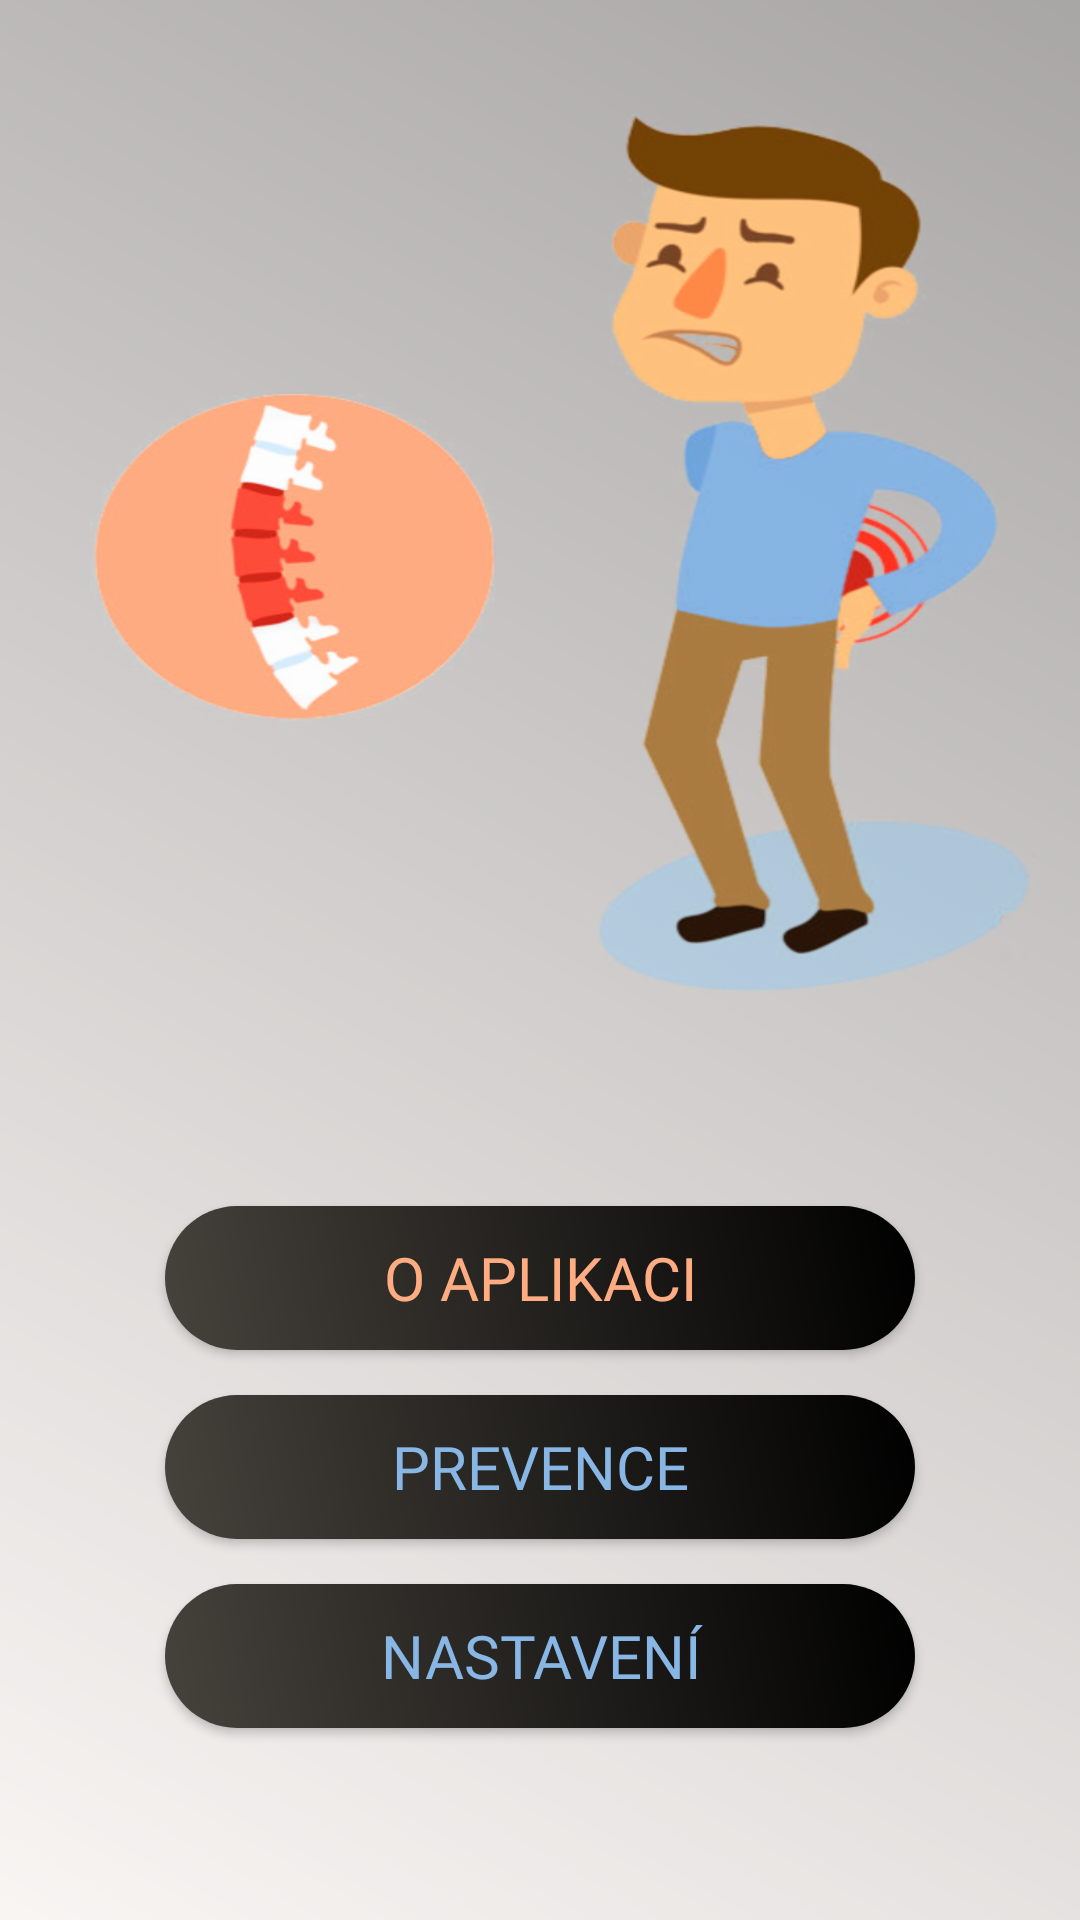

Write the Android layout XML for this screen, with the resource values it uses.
<!-- AndroidManifest.xml: application theme AppTheme -->
<!-- res/layout/activity_main.xml -->
<?xml version="1.0" encoding="utf-8"?>
<android.support.constraint.ConstraintLayout xmlns:android="http://schemas.android.com/apk/res/android"
    xmlns:app="http://schemas.android.com/apk/res-auto"
    xmlns:tools="http://schemas.android.com/tools"
    android:layout_width="match_parent"
    android:layout_height="match_parent"
    android:layout_alignParentLeft="true"
    android:background="@drawable/bgn_main_screen"
    >

    <LinearLayout
        android:id="@+id/LinearLayout1"
        android:layout_width="match_parent"
        android:layout_height="476dp"
        android:layout_marginTop="50dp"
        android:layout_marginLeft="8dp"
        android:layout_marginEnd="8dp"
        android:layout_marginRight="8dp"
        android:orientation="horizontal"
        app:layout_constraintBottom_toTopOf="@+id/linearLayout2"
        app:layout_constraintEnd_toEndOf="parent"
        app:layout_constraintHorizontal_bias="0.0"
        app:layout_constraintStart_toStartOf="parent"
        app:layout_constraintTop_toTopOf="parent"
        android:layout_gravity="center_vertical|center_horizontal">

        <LinearLayout
            android:id="@+id/pater"
            android:layout_width="137dp"
            android:layout_height="wrap_content"
            android:layout_margin="30dp"
            android:background="@drawable/bg_2">

        </LinearLayout>

        <LinearLayout
            android:id="@+id/chlapik"
            android:layout_width="148dp"
            android:layout_height="343dp"
            android:layout_marginRight="30dp"
            android:layout_marginTop="30dp"
            android:background="@drawable/bg_1">

        </LinearLayout>

    </LinearLayout>







    <LinearLayout
        android:id="@+id/linearLayout2"
        android:layout_width="match_parent"
        android:layout_height="250dp"
        android:layout_marginBottom="8dp"
        android:orientation="vertical"
        app:layout_constraintBottom_toBottomOf="parent"
        app:layout_constraintTop_toTopOf="parent"
        app:layout_constraintVertical_bias="1.0"
        tools:layout_editor_absoluteX="0dp">

        <Button
            android:id="@+id/btn_oaplikaci"
            android:layout_width="250dp"
            android:layout_height="wrap_content"
            android:layout_gravity="center_vertical|center_horizontal"
            android:layout_marginTop="20dp"
            android:layout_marginBottom="15dp"
            android:background="@drawable/bgbtn"
            android:fontFamily="@font/signika"
            android:text="O Aplikaci"
            android:textColor="#ffac82"
            android:textSize="20dp" />

        <Button
            android:id="@+id/btn_cviceni"
            android:layout_width="250dp"
            android:layout_height="wrap_content"
            android:layout_gravity="center_vertical|center_horizontal"
            android:layout_marginBottom="15dp"
            android:background="@drawable/bgbtn"
            android:fontFamily="@font/signika"
            android:text="Prevence"
            android:textColor="#88b6e5"
            android:textSize="20dp" />

        <Button
            android:id="@+id/btn_nastaveni"
            android:layout_width="250dp"
            android:layout_height="wrap_content"
            android:layout_gravity="center_vertical|center_horizontal"
            android:background="@drawable/bgbtn"
            android:fontFamily="@font/signika"
            android:text="Nastavení"
            android:textColor="#88b6e5"
            android:textSize="20dp" />


    </LinearLayout>


</android.support.constraint.ConstraintLayout>
<!-- resources referenced by this layout -->
<resources>
  <!-- drawable bg_1: png bitmap (drawable-hdpi, 71606 bytes) -->
  <!-- drawable bg_2: png bitmap (drawable-hdpi, 27342 bytes) -->
  <!-- drawable bgbtn (drawable) -->
  <?xml version="1.0" encoding="utf-8"?>
  <shape xmlns:android="http://schemas.android.com/apk/res/android">
  
  
  <corners
      android:radius="50dp"
      />
  
  <gradient android:startColor="#46423C"
      android:endColor="#000000"
      android:angle="45"
      />
  </shape>
  <!-- drawable bgn_main_screen (drawable) -->
  <?xml version="1.0" encoding="utf-8"?>
  <shape xmlns:android="http://schemas.android.com/apk/res/android">
  
      <solid
          android:color="#99141417"
          />
  
  
      <gradient android:startColor="#F7F2EF "
          android:endColor="#726D6D"
          android:angle="45"/>
  </shape>
  <style name="AppTheme" parent="Theme.AppCompat.Light.NoActionBar">
          
          <item name="colorPrimary">@color/colorPrimary</item>
          <item name="colorPrimaryDark">@color/colorPrimaryDark</item>
          <item name="colorAccent">@color/colorAccent</item>
          <item name="android:windowActivityTransitions">true</item>
      </style>
  <color name="colorPrimary">#0f0f0f</color>
  <color name="colorPrimaryDark">#0f0f0f</color>
  <color name="colorAccent">#88b6e5</color>
</resources>
